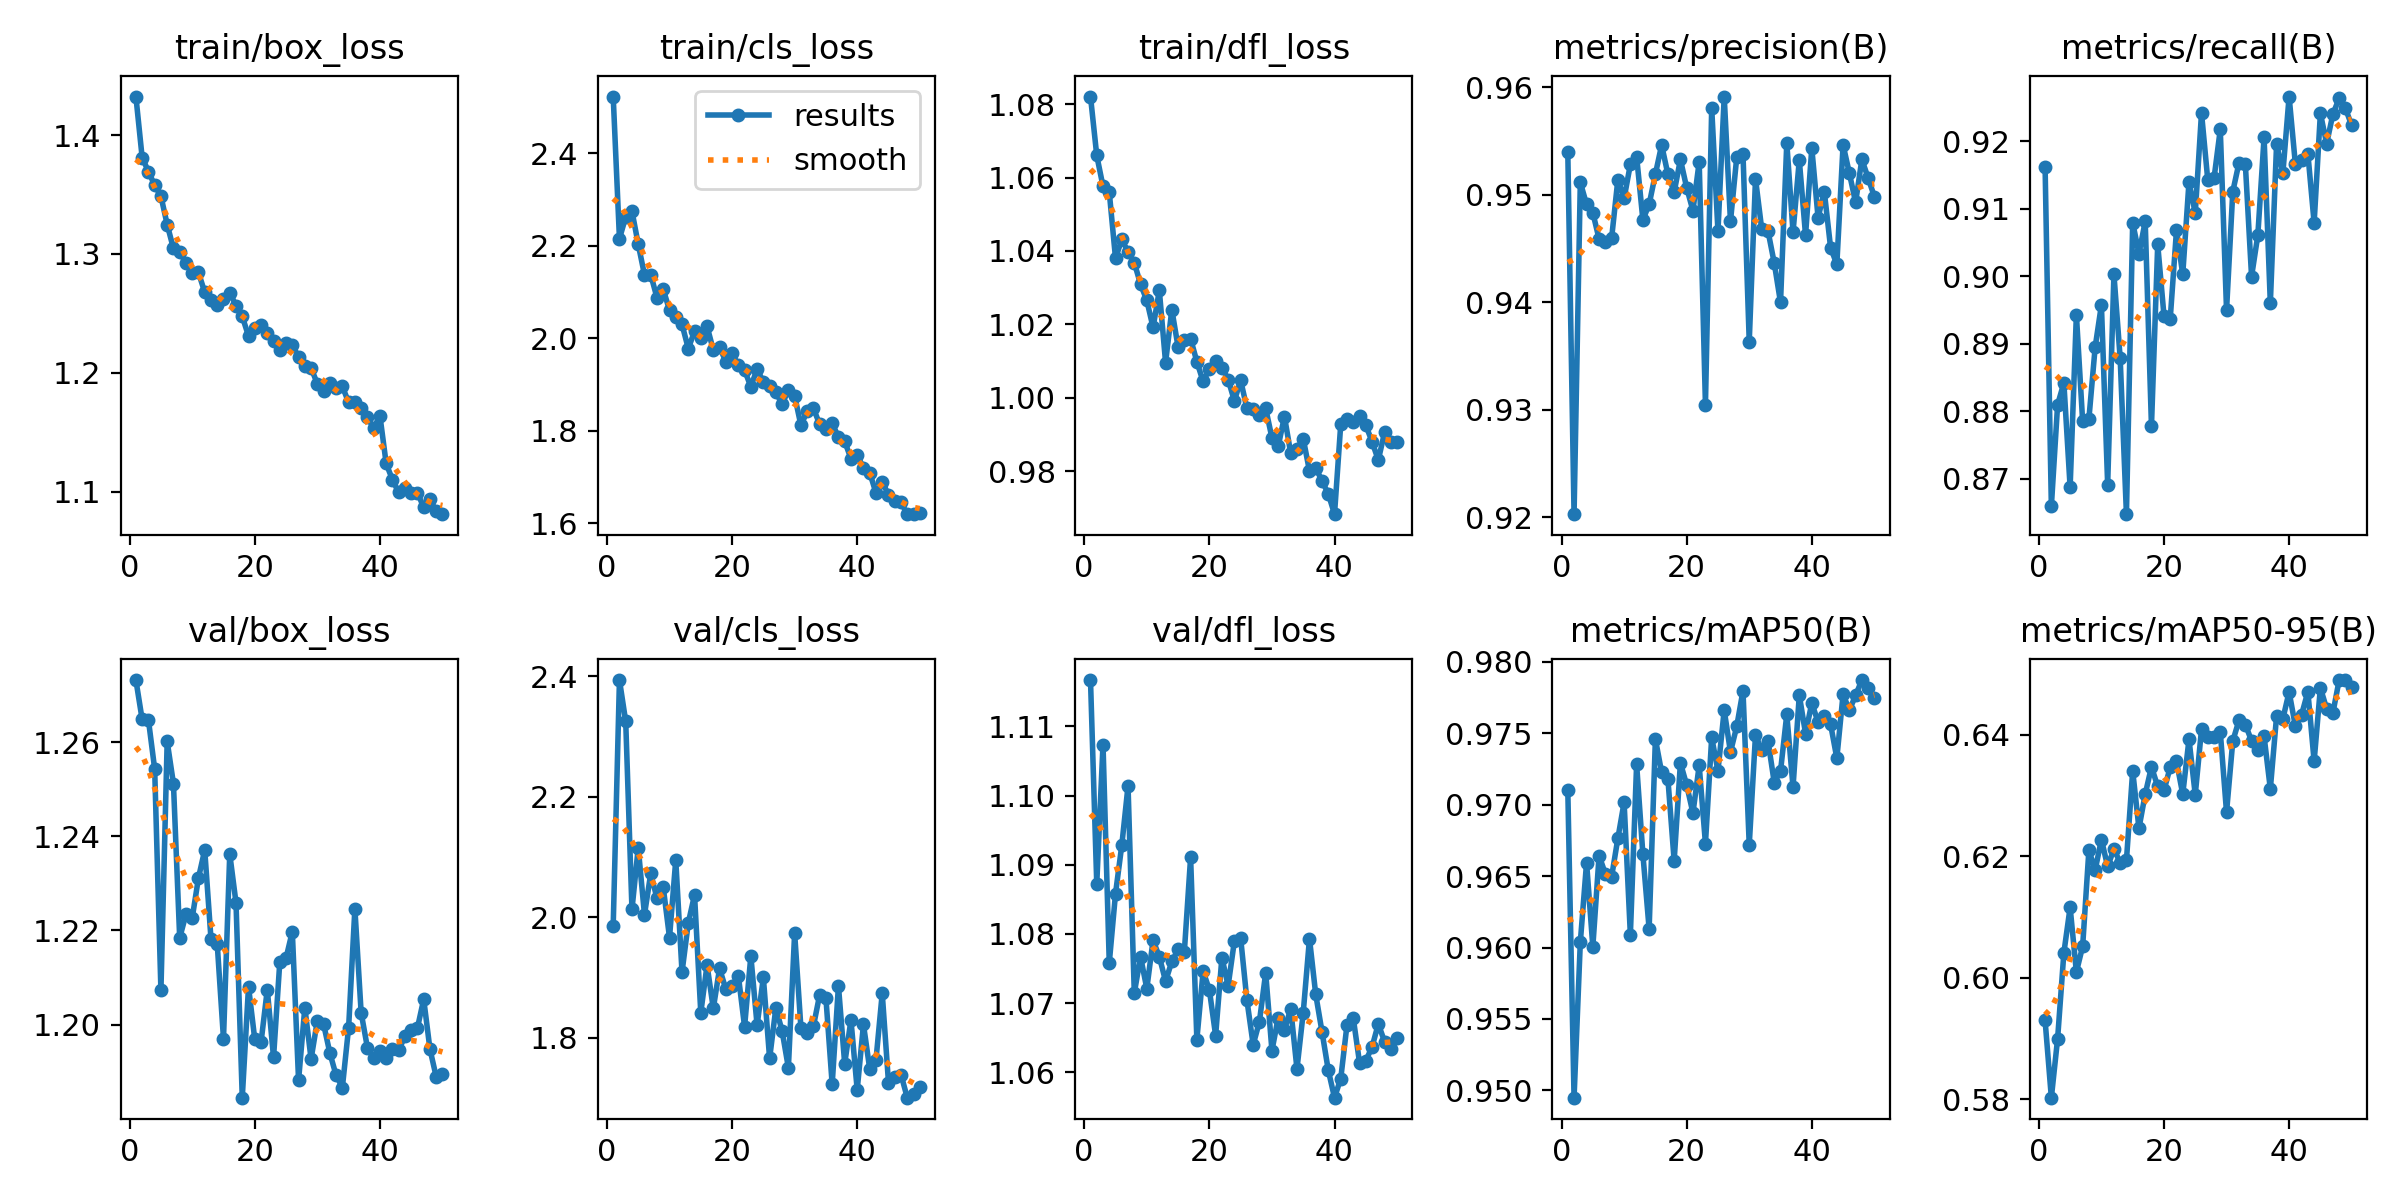

The data file committed next to this chart (first rows):
epoch, time, train/box_loss, train/cls_loss, train/dfl_loss, metrics/precision(B), metrics/recall(B), metrics/mAP50(B), metrics/mAP50-95(B), val/box_loss, val/cls_loss, val/dfl_loss, lr/pg0, lr/pg1, lr/pg2
1, 453.1, 1.432, 2.523, 1.082, 0.9539, 0.9162, 0.971, 0.593, 1.273, 1.985, 1.117, 0.06693, 0.0001662, 0.0001662
2, 903.5, 1.381, 2.216, 1.066, 0.9203, 0.8659, 0.9495, 0.5803, 1.265, 2.394, 1.087, 0.03375, 0.0003263, 0.0003263
3, 1351, 1.369, 2.263, 1.058, 0.9511, 0.881, 0.9604, 0.59, 1.265, 2.325, 1.107, 0.0005742, 0.0004797, 0.0004797
4, 1800, 1.358, 2.275, 1.056, 0.9491, 0.8842, 0.9659, 0.6041, 1.254, 2.013, 1.076, 0.0004703, 0.0004703, 0.0004703
5, 2250, 1.349, 2.204, 1.038, 0.9483, 0.8687, 0.9601, 0.6116, 1.207, 2.115, 1.086, 0.0004604, 0.0004604, 0.0004604
6, 2701, 1.325, 2.137, 1.043, 0.9459, 0.8943, 0.9664, 0.601, 1.26, 2.004, 1.093, 0.0004505, 0.0004505, 0.0004505
7, 3150, 1.305, 2.138, 1.04, 0.9456, 0.8785, 0.9652, 0.6052, 1.251, 2.072, 1.101, 0.0004406, 0.0004406, 0.0004406
8, 3597, 1.302, 2.088, 1.037, 0.9459, 0.8789, 0.9649, 0.621, 1.218, 2.031, 1.071, 0.0004307, 0.0004307, 0.0004307
9, 4046, 1.292, 2.106, 1.031, 0.9514, 0.8895, 0.9676, 0.6178, 1.223, 2.049, 1.077, 0.0004208, 0.0004208, 0.0004208
10, 4497, 1.284, 2.061, 1.027, 0.9497, 0.8958, 0.9702, 0.6228, 1.223, 1.966, 1.072, 0.0004109, 0.0004109, 0.0004109
11, 4948, 1.284, 2.046, 1.019, 0.9528, 0.8691, 0.9609, 0.6183, 1.231, 2.095, 1.079, 0.000401, 0.000401, 0.000401
12, 5397, 1.268, 2.03, 1.029, 0.9535, 0.9003, 0.9728, 0.6212, 1.237, 1.909, 1.077, 0.0003911, 0.0003911, 0.0003911
13, 5844, 1.261, 1.978, 1.01, 0.9477, 0.8879, 0.9665, 0.619, 1.218, 1.99, 1.073, 0.0003812, 0.0003812, 0.0003812
14, 6292, 1.257, 2.015, 1.024, 0.9491, 0.8648, 0.9613, 0.6193, 1.217, 2.037, 1.076, 0.0003713, 0.0003713, 0.0003713
15, 6742, 1.262, 2, 1.014, 0.9519, 0.9079, 0.9746, 0.6341, 1.197, 1.841, 1.078, 0.0003614, 0.0003614, 0.0003614
16, 7195, 1.267, 2.026, 1.016, 0.9546, 0.9033, 0.9723, 0.6246, 1.236, 1.92, 1.077, 0.0003515, 0.0003515, 0.0003515
17, 7644, 1.257, 1.975, 1.016, 0.9519, 0.9081, 0.9718, 0.6302, 1.226, 1.848, 1.091, 0.0003416, 0.0003416, 0.0003416
18, 8095, 1.247, 1.981, 1.01, 0.9502, 0.8778, 0.9661, 0.6347, 1.184, 1.915, 1.065, 0.0003317, 0.0003317, 0.0003317
19, 8548, 1.231, 1.95, 1.004, 0.9533, 0.9047, 0.9729, 0.6315, 1.208, 1.88, 1.075, 0.0003218, 0.0003218, 0.0003218
20, 9003, 1.237, 1.968, 1.008, 0.9506, 0.8942, 0.9714, 0.6309, 1.197, 1.885, 1.072, 0.0003119, 0.0003119, 0.0003119
21, 9452, 1.24, 1.942, 1.01, 0.9485, 0.8937, 0.9694, 0.6347, 1.196, 1.903, 1.065, 0.000302, 0.000302, 0.000302
22, 9900, 1.233, 1.932, 1.008, 0.953, 0.9068, 0.9728, 0.6357, 1.207, 1.818, 1.077, 0.0002921, 0.0002921, 0.0002921
23, 10347, 1.226, 1.895, 1.005, 0.9305, 0.9003, 0.9673, 0.6302, 1.193, 1.935, 1.073, 0.0002822, 0.0002822, 0.0002822
24, 10794, 1.219, 1.935, 0.9991, 0.9581, 0.914, 0.9747, 0.6393, 1.213, 1.82, 1.079, 0.0002723, 0.0002723, 0.0002723
25, 11241, 1.225, 1.905, 1.005, 0.9466, 0.9093, 0.9724, 0.6302, 1.214, 1.9, 1.079, 0.0002624, 0.0002624, 0.0002624
26, 11689, 1.223, 1.897, 0.9971, 0.9591, 0.9242, 0.9766, 0.6409, 1.22, 1.765, 1.07, 0.0002525, 0.0002525, 0.0002525
27, 12137, 1.213, 1.884, 0.997, 0.9475, 0.9143, 0.9737, 0.6397, 1.188, 1.849, 1.064, 0.0002426, 0.0002426, 0.0002426
28, 12584, 1.206, 1.858, 0.9953, 0.9535, 0.9145, 0.9755, 0.6396, 1.204, 1.811, 1.067, 0.0002327, 0.0002327, 0.0002327
29, 13031, 1.204, 1.888, 0.9971, 0.9538, 0.9217, 0.978, 0.6405, 1.193, 1.75, 1.074, 0.0002228, 0.0002228, 0.0002228
30, 13478, 1.191, 1.876, 0.9891, 0.9363, 0.895, 0.9672, 0.6273, 1.201, 1.973, 1.063, 0.0002129, 0.0002129, 0.0002129
31, 13926, 1.185, 1.812, 0.9868, 0.9515, 0.9125, 0.9749, 0.639, 1.2, 1.817, 1.068, 0.000203, 0.000203, 0.000203
32, 14372, 1.192, 1.842, 0.9949, 0.9468, 0.9168, 0.9738, 0.6424, 1.194, 1.808, 1.066, 0.0001931, 0.0001931, 0.0001931
33, 14820, 1.187, 1.849, 0.9849, 0.9466, 0.9167, 0.9745, 0.6417, 1.189, 1.819, 1.069, 0.0001832, 0.0001832, 0.0001832
34, 15267, 1.188, 1.815, 0.986, 0.9436, 0.9, 0.9715, 0.639, 1.187, 1.871, 1.06, 0.0001733, 0.0001733, 0.0001733
35, 15714, 1.175, 1.804, 0.9889, 0.94, 0.9061, 0.9724, 0.6375, 1.199, 1.865, 1.069, 0.0001634, 0.0001634, 0.0001634
36, 16161, 1.175, 1.817, 0.98, 0.9548, 0.9206, 0.9763, 0.6398, 1.225, 1.722, 1.079, 0.0001535, 0.0001535, 0.0001535
37, 16608, 1.171, 1.786, 0.9809, 0.9465, 0.896, 0.9712, 0.6311, 1.203, 1.886, 1.071, 0.0001436, 0.0001436, 0.0001436
38, 17055, 1.163, 1.778, 0.9773, 0.9532, 0.9196, 0.9777, 0.6431, 1.195, 1.757, 1.066, 0.0001337, 0.0001337, 0.0001337
39, 17502, 1.153, 1.74, 0.9739, 0.9462, 0.9152, 0.975, 0.6426, 1.193, 1.829, 1.06, 0.0001238, 0.0001238, 0.0001238
40, 17950, 1.164, 1.748, 0.9683, 0.9543, 0.9266, 0.9771, 0.6471, 1.194, 1.713, 1.056, 0.0001139, 0.0001139, 0.0001139
41, 18423, 1.124, 1.721, 0.9928, 0.9479, 0.9166, 0.9758, 0.6414, 1.193, 1.822, 1.059, 0.000104, 0.000104, 0.000104
42, 18871, 1.11, 1.71, 0.9942, 0.9503, 0.9172, 0.9762, 0.6433, 1.195, 1.748, 1.067, 9.41e-05, 9.41e-05, 9.41e-05
43, 19319, 1.099, 1.666, 0.9933, 0.9451, 0.9182, 0.9756, 0.6471, 1.195, 1.763, 1.068, 8.42e-05, 8.42e-05, 8.42e-05
44, 19766, 1.103, 1.69, 0.995, 0.9435, 0.9079, 0.9733, 0.6357, 1.198, 1.873, 1.061, 7.43e-05, 7.43e-05, 7.43e-05
45, 20214, 1.099, 1.662, 0.9925, 0.9546, 0.9241, 0.9777, 0.6477, 1.199, 1.725, 1.062, 6.44e-05, 6.44e-05, 6.44e-05
46, 20662, 1.099, 1.648, 0.988, 0.952, 0.9196, 0.9766, 0.6443, 1.199, 1.734, 1.064, 5.45e-05, 5.45e-05, 5.45e-05
47, 21110, 1.087, 1.646, 0.983, 0.9493, 0.924, 0.9777, 0.6436, 1.205, 1.738, 1.067, 4.46e-05, 4.46e-05, 4.46e-05
48, 21559, 1.094, 1.62, 0.9905, 0.9533, 0.9264, 0.9787, 0.649, 1.195, 1.7, 1.064, 3.47e-05, 3.47e-05, 3.47e-05
49, 22005, 1.083, 1.62, 0.9879, 0.9516, 0.9249, 0.9781, 0.649, 1.189, 1.706, 1.063, 2.48e-05, 2.48e-05, 2.48e-05
50, 22454, 1.081, 1.623, 0.9878, 0.9498, 0.9223, 0.9775, 0.6479, 1.19, 1.717, 1.065, 1.49e-05, 1.49e-05, 1.49e-05
